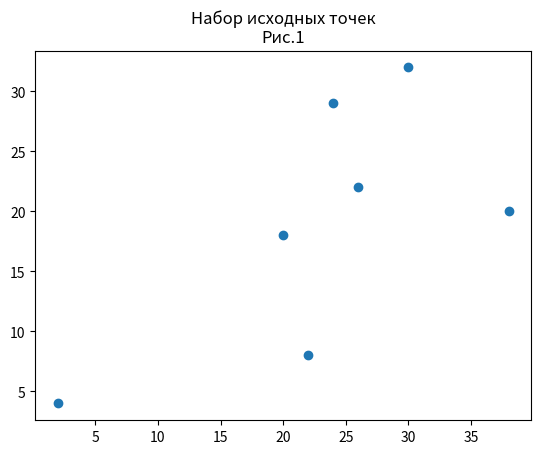
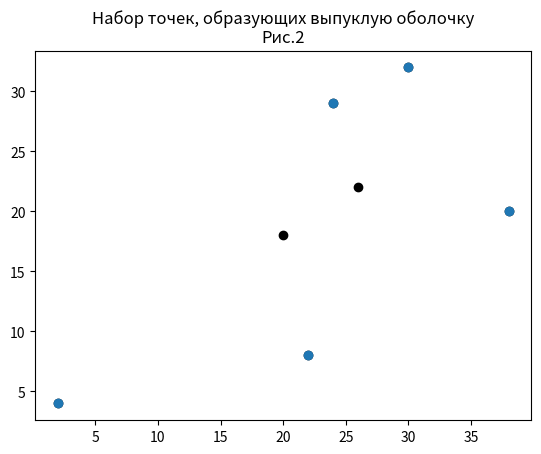
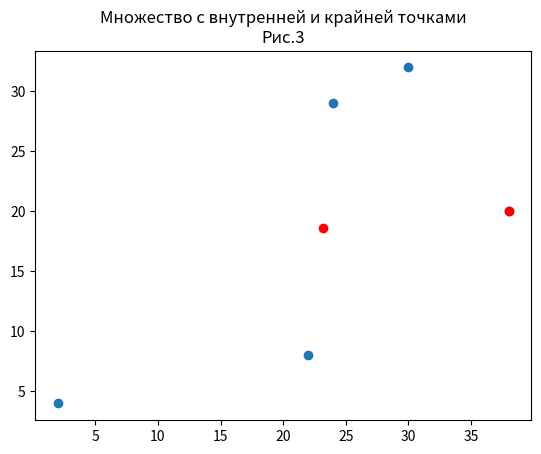
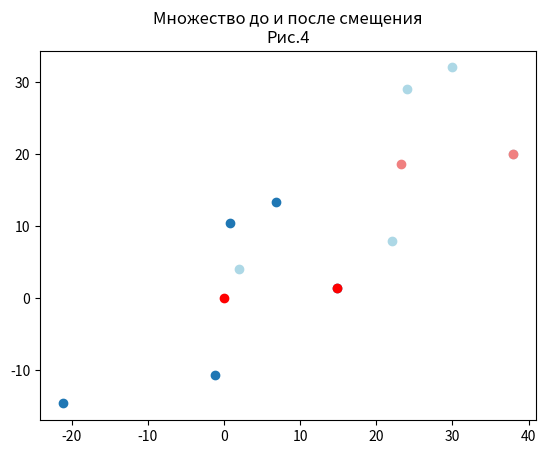
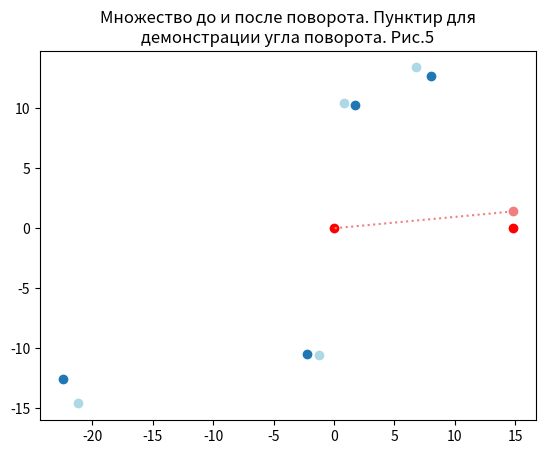
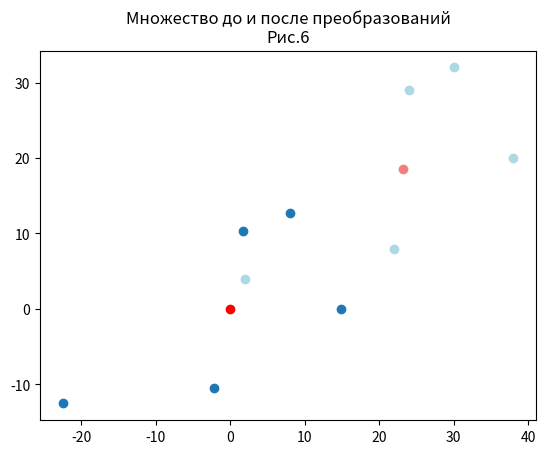
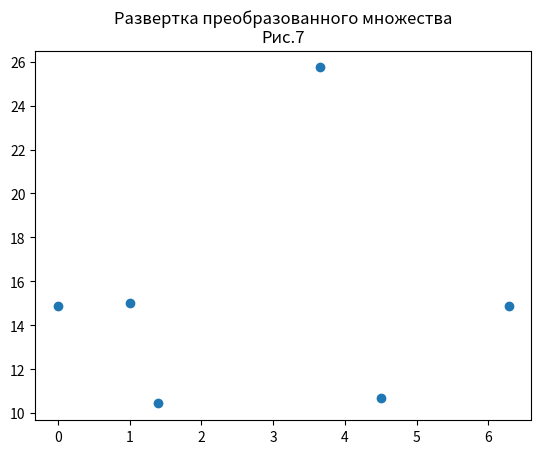
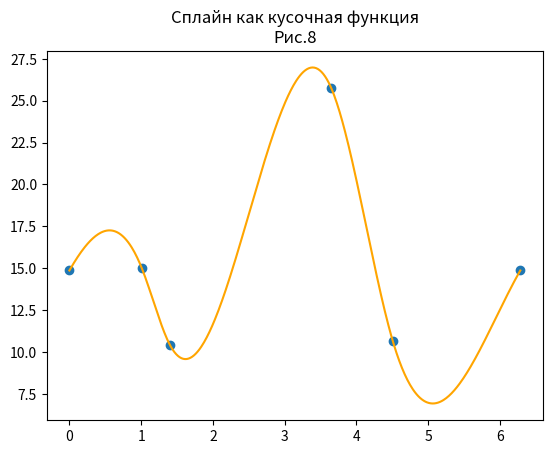
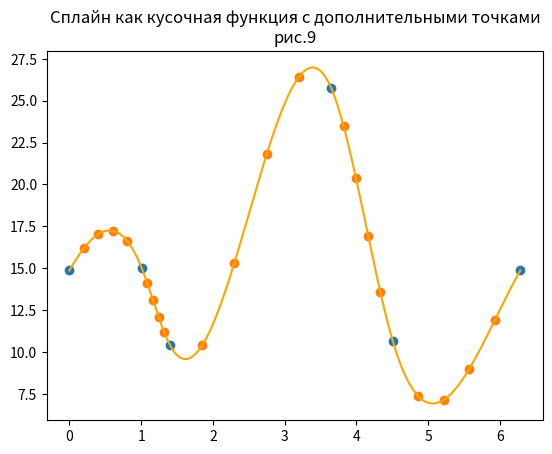
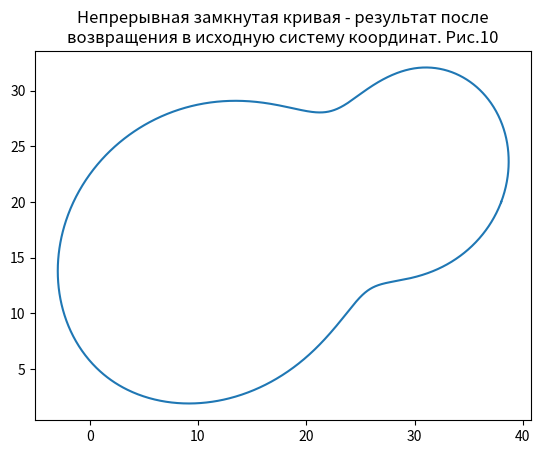
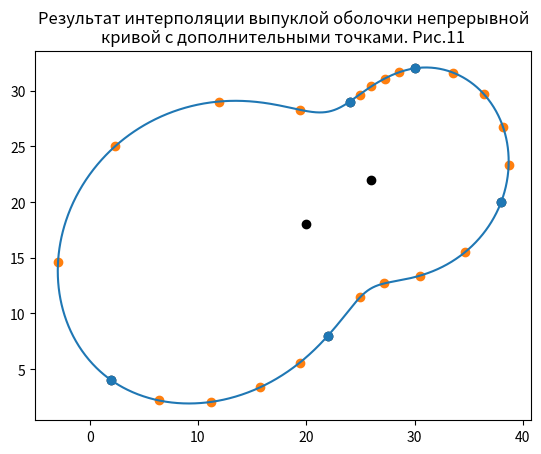
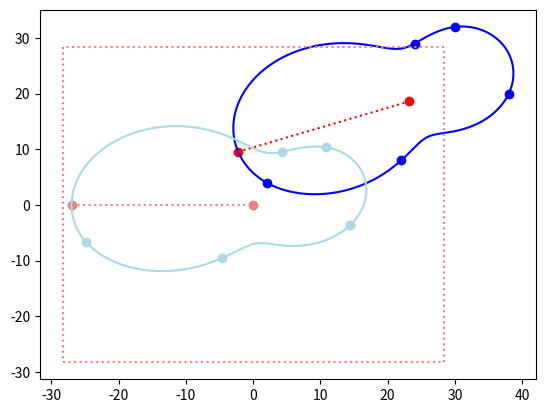

The matplotlib source for these figures, in order:
import matplotlib.pyplot as plt
import numpy as np
import math
import random
import sympy as sp


"Набор, ведущий к самопересечению"
x=[-4,-8,-11,1,3,30,28,-6,19,24,-2,24]
y=[-3,-10,-1,-4,-5,20,14,5,18,20,2,16]

"Случайный набор"
nrandom=random.randint(3,20)
x=random.sample(range(0, 50), nrandom)
y=random.sample(range(0, 50), nrandom)

"Основной экспериментальный набор"
x=[38,24,2,20,26,30,22]
y=[20,29,4,18,22,32,8]

data=[x,y]
length=len(x)
data=np.transpose(data)

"Initial data demonstration"
plt.scatter(x,y)
plt.title("Набор исходных точек\nРис.1")
plt.show()


"Part 1 - Convex X"
full_data=[[],[],[],[]]
full_data[0]=x;full_data[1]=y
#print(full_data)
d=sorted(data,key=lambda data:data[1])
x0=d[0][0];y0=d[0][1]

data_sorted=[[],[]]
data_temp1=[[],[]]
data_temp_radius=[0]*length
data_temp_angle=[0]*length
data_temp1=[i-[x0,y0] for i in data]


for i in range(length):
   data_temp_radius[i]=np.sqrt(pow(data_temp1[i][0],2)+pow(data_temp1[i][1],2))
   if(data_temp1[i][1]!=0): data_temp_angle[i]=np.arctan(data_temp1[i][1]/data_temp1[i][0])
   if(data_temp1[i][1]==0):
       if(data_temp1[i][0]>=0):data_temp_angle[i]=0
       if(data_temp1[i][0]<0):data_temp_angle[i]=math.pi
   if(data_temp_angle[i]<0):data_temp_angle[i]=data_temp_angle[i]+2*math.pi



full_data[2]=data_temp_angle; full_data[3]=data_temp_radius

#print(np.transpose(full_data))
full_data=np.transpose(full_data)
full_data=sorted(full_data,key=lambda full_data:full_data[2])

ap=[[0 for _ in range(2)] for _ in range(len(full_data))]

for i in range(len(full_data)):
    ap[i][0]=full_data[i][0]
    ap[i][1]=full_data[i][1]
#print(ap)
goodline=[0]*2; goodline[0]=ap[0]; goodline[1]=ap[1];c=2
#print(goodline)

while(c<len(ap)):
    ux=goodline[c-1][0]-goodline[c-2][0]; uy=goodline[c-1][1]-goodline[c-2][1]
    vx=ap[c][0]-goodline[c-1][0]; vy=ap[c][1]-goodline[c-1][1];
    angle=ux*vy-uy*vx
    #print("Кандидат - ",ap[c-1])
    if(angle>=0): goodline.append(ap[c]); c=c+1; #print("Added")
    if(angle<0): del goodline[c-1]; del ap[c-1]; c=c-1; #print("Deleted")
    #print(np.transpose(goodline))
goodline_graph=np.transpose(goodline)

plt.scatter(x,y,color='black')
plt.scatter(goodline_graph[0],goodline_graph[1])
plt.title("Набор точек, образующих выпуклую оболочку\nРис.2")
plt.show()



"Part 2 - Initial data for splines"

"Расположение точек по мере возрастания абсциссы"
print("Точки до упорядочивания",goodline)
data_0=sorted(goodline,key=lambda goodline:goodline[0])
print("Точки после упорядочивания",data_0)

n=len(data_0)
print("Количество точек в множестве",n)

"Определение точки с крайней правой абсциссой"
x_rightest=data_0[n-1][0]
y_rightest=data_0[n-1][1]

print("Крайняя правая точка",[x_rightest,y_rightest])


#"Демонстрация множества и крайней правой точки"
#plt.scatter(goodline_graph[0],goodline_graph[1])
#plt.scatter(x_rightest,y_rightest,color='red')
#plt.title("Множество и крайняя правая точки")
#plt.show()


"Вычисление внутренней точки множества"
x0=sum(goodline_graph[0],0)/len(goodline_graph[0])
y0=sum(goodline_graph[1],0)/len(goodline_graph[1])

plt.scatter(goodline_graph[0],goodline_graph[1])
plt.scatter(x_rightest,y_rightest,color='red')
plt.scatter(x0,y0,color='red')
plt.title("Множество с внутренней и крайней точками\nРис.3")
plt.show()



"Сдвиг множества в начало координат относительно внутренней точки"
x_m=[0]*n;y_m=[0]*n
for i in range(n):
    x_m[i]=data_0[i][0]-x0
    y_m[i]=data_0[i][1]-y0


"Демонстрация множества после смещения"
plt.scatter(x_m,y_m)
plt.scatter(x_m[n-1],y_m[n-1],color='red')
plt.scatter(0,0,color='red')
plt.scatter(goodline_graph[0],goodline_graph[1],color='lightblue')
plt.scatter(x_rightest,y_rightest,color='lightcoral')
plt.scatter(x0,y0,color='lightcoral')
plt.title("Множество до и после смещения\nРис.4")
plt.show()

xmgraph=x_m[n-1]
ymgraph=y_m[n-1]


kangle=(y_m[n-1])/(x_m[n-1]); phi=math.atan(kangle)
x_r=[0]*(n-1); y_r=[0]*(n-1)
x_lost=x_m[n-1]*math.cos(phi)+y_m[n-1]*math.sin(phi)
del x_m[n-1]
del y_m[n-1]


for i in range(0,n-1):
    x_r[i]=x_m[i]*math.cos(phi)+y_m[i]*math.sin(phi)
    y_r[i]=-x_m[i]*math.sin(phi)+y_m[i]*math.cos(phi)

print(np.transpose([[x_r],[y_r]]))


plt.scatter(x_r,y_r)
plt.scatter(x_lost,0,color='red')
plt.scatter(x_m,y_m,color='lightblue')
plt.scatter(xmgraph,ymgraph,color='lightcoral')
plt.scatter(0,0,color='red')
plt.plot([xmgraph,0],[ymgraph,0],linestyle='dotted',color='lightcoral')
plt.title("Множество до и после поворота. Пунктир для\nдемонстрации угла поворота. Рис.5")
plt.show()

plt.scatter(x_r+[x_lost],y_r+[0])
plt.scatter(0,0,color='red')
plt.scatter(goodline_graph[0],goodline_graph[1],color='lightblue')
plt.scatter(x0,y0,color='lightcoral')
plt.title("Множество до и после преобразований\nРис.6")
plt.show()




r=[0]*len(x_r);theta=[0]*len(y_r)
r_lost=x_lost
theta_lost=0
for i in range(len(x_r)):
   r[i]=np.sqrt(pow(x_r[i],2)+pow(y_r[i],2))
   if(y_r[i]!=0): 
       if(x_r[i]>=0):theta[i]=np.arctan(y_r[i]/x_r[i])
       if(x_r[i]<0):theta[i]=np.arctan(y_r[i]/x_r[i])+math.pi
   if(y_r[i]==0):
       if(x_r[i]>=0):theta[i]=0
       if(x_r[i]<0):theta[i]=math.pi
   #if(theta[i]<0):theta[i]=theta[i]+2*math.pi

"(theta,r) - множество без крайних точек"

for i in range(len(theta)):
    if(theta[i]<0):theta[i]=theta[i]+2*math.pi


for_sort=np.transpose([theta,r])
data_polar=sorted(for_sort,key=lambda for_sort:for_sort[0])
print(data_polar)


data_polar.insert(0,[theta_lost,r_lost]); r.append(r_lost)
data_polar.append([2*math.pi,r_lost])


print(data_polar[0])
print(data_polar[1])
data_polar_transposed=np.transpose(data_polar)
print(data_polar_transposed)

print(data_polar_transposed[0])
print(data_polar_transposed[1])

plt.title("Развертка преобразованного множества\nРис.7")
plt.scatter(data_polar_transposed[0],data_polar_transposed[1])
plt.show()

"Part 3 - Splines"

x1=data_polar_transposed[0]
y1=data_polar_transposed[1]

count=len(x1)
coef_a=[[0 for _ in range(4*count-4)] for _ in range(4*count-4)]
coef_b=[0]*(4*count-4)
coef_h=[0]*(count-1)
for i in range(count-1): coef_h[i]=x1[i+1]-x1[i]
for i in range(count-2):
    coef_b[2*i+1]=y1[i+1]
    coef_b[2*i+2]=y1[i+1]
coef_b[0]=y1[0]
coef_b[2*count-3]=y1[0]


"Последние две строки, обеспечивающие гладкость в точке замыкания"
coef_a[4*count-6][1]=1; coef_a[4*count-6][2]=2*x1[0]; coef_a[4*count-6][3]=3*pow(x1[0],2)

coef_a[4*count-6][4*count-7]=-1; coef_a[4*count-6][4*count-6]=-2*x1[count-1]; coef_a[4*count-6][4*count-5]=-3*pow(x1[count-1],2)

coef_a[4*count-5][2]=2; coef_a[4*count-5][3]=6*x1[0]

coef_a[4*count-5][4*count-6]=-2; coef_a[4*count-5][4*count-5]=-6*x1[count-1]

#Равенство на внутренних точках
for i in range(count-2+1):
    coef_a[2*i][4*i]=1
    coef_a[2*i][4*i+1]=x1[i]
    coef_a[2*i][4*i+2]=pow(x1[i],2)
    coef_a[2*i][4*i+3]=pow(x1[i],3)
    coef_a[2*i+1][4*i]=1
    coef_a[2*i+1][4*i+1]=x1[i+1]
    coef_a[2*i+1][4*i+2]=pow(x1[i+1],2)
    coef_a[2*i+1][4*i+3]=pow(x1[i+1],3)

#Равенство первых производных
for i in range(count-3+1):
    coef_a[2*count-2+i][4*i]=0
    coef_a[2*count-2+i][4*i+1]=1
    coef_a[2*count-2+i][4*i+2]=2*x1[i+1]
    coef_a[2*count-2+i][4*i+3]=3*pow(x1[i+1],2)
    coef_a[2*count-2+i][4*i+4]=0
    coef_a[2*count-2+i][4*i+5]=-1
    coef_a[2*count-2+i][4*i+6]=-2*x1[i+1]
    coef_a[2*count-2+i][4*i+7]=-3*pow(x1[i+1],2)

#Равенство вторых производных    
for i in range(count-3+1):
    coef_a[3*count-4+i][4*i]=0
    coef_a[3*count-4+i][4*i+1]=0
    coef_a[3*count-4+i][4*i+2]=2
    coef_a[3*count-4+i][4*i+3]=6*x1[i+1]
    coef_a[3*count-4+i][4*i+4]=0
    coef_a[3*count-4+i][4*i+5]=0
    coef_a[3*count-4+i][4*i+6]=-2
    coef_a[3*count-4+i][4*i+7]=-6*x1[i+1]

print("Матрица A")
for i in range(4*count-4):
    print([round(j,3) for j in coef_a[i]])

print("Матрица B")
print(coef_b)

m=np.linalg.solve(coef_a,coef_b)
print("Коэффициенты M")
print(m)


"Реализация кусочной функции"

def piecewise_splines(u):
    conditions = [(x1[i]<=u)&(u<=x1[i+1]) for i in range(count-1)]
    functions = [lambda u, n=i: m[4*n]+m[4*n+1]*u+m[4*n+2]*pow(u,2)+m[4*n+3]*pow(u,3) for i in range(count-1)]
    return np.piecewise(u, conditions, functions)


u_array = np.linspace(0,x1[count-1],100*(count-1))
plt.plot(u_array,piecewise_splines(u_array),color='orange')
plt.scatter(x1,y1)
plt.title("Сплайн как кусочная функция\nРис.8")
plt.show()


doptheta=[0]*(4*count-4)
dopord=[0]*(4*count-4)
for i in range(count-1):
    doptheta[4*i]=x1[i]+(coef_h[i])/5
    doptheta[4*i+1]=x1[i]+(2*coef_h[i])/5
    doptheta[4*i+2]=x1[i]+(3*coef_h[i])/5
    doptheta[4*i+3]=x1[i]+(4*coef_h[i])/5

for i in range(count-1):
    dopord[4*i]=piecewise_splines(doptheta[4*i])
    dopord[4*i+1]=piecewise_splines(doptheta[4*i+1])
    dopord[4*i+2]=piecewise_splines(doptheta[4*i+2])
    dopord[4*i+3]=piecewise_splines(doptheta[4*i+3])


plt.plot(u_array,piecewise_splines(u_array),color='orange')
plt.scatter(x1,y1)
plt.scatter(doptheta,dopord)
plt.title("Сплайн как кусочная функция с дополнительными точками\nрис.9")
plt.show()


"Part 4 - Return to original coordinate"
"Возвращение в исходную систему координат путем параметризации сплайнов"\

def Sfinal_x(u):
    return piecewise_splines(u)*(np.cos(u)*math.cos(phi)-np.sin(u)*math.sin(phi))+x0

def Sfinal_y(u):
    return piecewise_splines(u)*(np.cos(u)*math.sin(phi)+np.sin(u)*math.cos(phi))+y0

dopx=[0]*(4*count-4)
dopy=[0]*(4*count-4)
for i in range(4*count-4):
    dopx[i]=dopord[i]*(np.cos(doptheta[i])*np.cos(phi)-np.sin(doptheta[i])*np.sin(phi))+x0
    dopy[i]=dopord[i]*(np.cos(doptheta[i])*np.sin(phi)+np.sin(doptheta[i])*np.cos(phi))+y0



exp_u=np.linspace(x1[0],x1[count-1],400*(count-1))
plt.plot(Sfinal_x(exp_u),Sfinal_y(exp_u))
plt.title("Непрерывная замкнутая кривая - результат после\nвозвращения в исходную систему координат. Рис.10")
plt.show()


plt.plot(Sfinal_x(exp_u),Sfinal_y(exp_u))
plt.scatter(x,y,color='black')
plt.scatter(goodline_graph[0],goodline_graph[1])
plt.scatter(dopx,dopy)
plt.title("Результат интерполяции выпуклой оболочки непрерывной\nкривой с дополнительными точками. Рис.11")
plt.show()


print("\n//////////////////////////////////////\n")
"Part 5 - grid for solve, distance to curve. No longer actual"

bool_conditions=[0]*(count-1)
for i in range(count-1):
    if (m[4*i+3]*((-m[4*i+2])/(3*m[4*i+3]))**3+m[4*i+2]*((-m[4*i+2])/(3*m[4*i+3]))**2+m[4*i+1]*((-m[4*i+2])/(3*m[4*i+3]))+m[4*i]<=0):
        if (m[4*i+3]>0): bool_conditions[i]=1
    if (m[4*i+3]*((-m[4*i+2])/(3*m[4*i+3]))**3+m[4*i+2]*((-m[4*i+2])/(3*m[4*i+3]))**2+m[4*i+1]*((-m[4*i+2])/(3*m[4*i+3]))+m[4*i]>0):
        if (m[4*i+3]<0): bool_conditions[i]=1


potential_extr=[0]*(2*count-2)
for i in range(count-1):
    if (bool_conditions[i]!=0):
        potential_extr[2*i]=(-m[4*i+2]-np.sqrt(m[4*i+2]**2-3*m[4*i+3]*m[4*i+1]))/(3*m[4*i+3])
        potential_extr[2*i+1]=(-m[4*i+2]+np.sqrt(m[4*i+2]**2-3*m[4*i+3]*m[4*i+1]))/(3*m[4*i+3])

extr=[0]*(2*count-2)
for i in range(count-1):
    if ((x1[i]<=potential_extr[2*i])&(potential_extr[2*i]<=x1[i+1])):
        extr[2*i]=potential_extr[2*i]
    if ((x1[i]<=potential_extr[2*i+1])&(potential_extr[2*i+1]<=x1[i+1])):
        extr[2*i+1]=potential_extr[2*i+1]

good_extr= list(filter(None, extr))
good_extr.extend(x1)
good_extr_result=piecewise_splines(good_extr)


temporary_data=[good_extr,good_extr_result]
temporary_data=np.transpose(temporary_data)
temporary=sorted(temporary_data,key=lambda temporary_data:temporary_data[1])

global_extr=temporary[len(temporary)-1][0]
global_extr_result=temporary[len(temporary)-1][1]

"Угол дальнейшего поворота"
kpsi=(y0-Sfinal_y(global_extr))/(x0-Sfinal_x(global_extr))
psi=math.atan(kpsi)


def S_x(u):
    return (Sfinal_x(u)-x0)*math.cos(psi)+(Sfinal_y(u)-y0)*math.sin(psi)

def S_y(u):
    return -(Sfinal_x(u)-x0)*math.sin(psi)+(Sfinal_y(u)-y0)*math.cos(psi)

distance=S_x(global_extr)

half=1.05*abs(distance)
left_side=-half; right_side=half; up_side=half; down_side=-half


plt.plot(Sfinal_x(exp_u),Sfinal_y(exp_u),color='blue')
plt.scatter(goodline_graph[0],goodline_graph[1],color='blue')
plt.scatter(x0,y0,color='red')
plt.scatter(Sfinal_x(global_extr),Sfinal_y(global_extr),color='red')
plt.plot([Sfinal_x(global_extr),x0],[Sfinal_y(global_extr),y0],linestyle='dotted',color='red')
plt.plot(S_x(exp_u),S_y(exp_u),color='lightblue')
plt.scatter(S_x(x1),S_y(x1),color='lightblue')
plt.scatter(0,0,color='lightcoral')
plt.scatter(distance,0,color='lightcoral')
plt.plot([distance,0],[0,0],linestyle='dotted',color='lightcoral')
plt.plot([right_side,down_side],[right_side,up_side],linestyle='dotted',color='lightcoral')
plt.plot([right_side,up_side],[left_side,up_side],linestyle='dotted',color='lightcoral')
plt.plot([left_side,up_side],[left_side,down_side],linestyle='dotted',color='lightcoral')
plt.plot([left_side,down_side],[right_side,down_side],linestyle='dotted',color='lightcoral')
plt.show()
